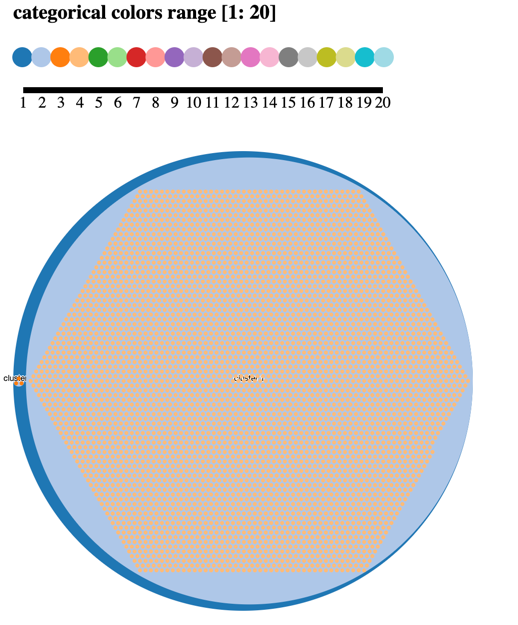

Data behind this chart, as committed beside it:
x-coordinate, y-coordinate, Similarity_score
/Users/carlos/Documents/GitHub/DSCI550_P…, /Users/carlos/Documents/GitHub/DSCI550_P…, 1.0
/Users/carlos/Documents/GitHub/DSCI550_P…, /Users/carlos/Documents/GitHub/DSCI550_P…, 1.0
/Users/carlos/Documents/GitHub/DSCI550_P…, /Users/carlos/Documents/GitHub/DSCI550_P…, 1.0
/Users/carlos/Documents/GitHub/DSCI550_P…, /Users/carlos/Documents/GitHub/DSCI550_P…, 1.0
/Users/carlos/Documents/GitHub/DSCI550_P…, /Users/carlos/Documents/GitHub/DSCI550_P…, 1.0
/Users/carlos/Documents/GitHub/DSCI550_P…, /Users/carlos/Documents/GitHub/DSCI550_P…, 1.0
/Users/carlos/Documents/GitHub/DSCI550_P…, /Users/carlos/Documents/GitHub/DSCI550_P…, 1.0
/Users/carlos/Documents/GitHub/DSCI550_P…, /Users/carlos/Documents/GitHub/DSCI550_P…, 1.0
/Users/carlos/Documents/GitHub/DSCI550_P…, /Users/carlos/Documents/GitHub/DSCI550_P…, 1.0
/Users/carlos/Documents/GitHub/DSCI550_P…, /Users/carlos/Documents/GitHub/DSCI550_P…, 1.0
/Users/carlos/Documents/GitHub/DSCI550_P…, /Users/carlos/Documents/GitHub/DSCI550_P…, 1.0
/Users/carlos/Documents/GitHub/DSCI550_P…, /Users/carlos/Documents/GitHub/DSCI550_P…, 1.0
/Users/carlos/Documents/GitHub/DSCI550_P…, /Users/carlos/Documents/GitHub/DSCI550_P…, 1.0
/Users/carlos/Documents/GitHub/DSCI550_P…, /Users/carlos/Documents/GitHub/DSCI550_P…, 1.0
/Users/carlos/Documents/GitHub/DSCI550_P…, /Users/carlos/Documents/GitHub/DSCI550_P…, 1.0
/Users/carlos/Documents/GitHub/DSCI550_P…, /Users/carlos/Documents/GitHub/DSCI550_P…, 1.0
/Users/carlos/Documents/GitHub/DSCI550_P…, /Users/carlos/Documents/GitHub/DSCI550_P…, 1.0
/Users/carlos/Documents/GitHub/DSCI550_P…, /Users/carlos/Documents/GitHub/DSCI550_P…, 1.0
/Users/carlos/Documents/GitHub/DSCI550_P…, /Users/carlos/Documents/GitHub/DSCI550_P…, 1.0
/Users/carlos/Documents/GitHub/DSCI550_P…, /Users/carlos/Documents/GitHub/DSCI550_P…, 1.0
/Users/carlos/Documents/GitHub/DSCI550_P…, /Users/carlos/Documents/GitHub/DSCI550_P…, 1.0
/Users/carlos/Documents/GitHub/DSCI550_P…, /Users/carlos/Documents/GitHub/DSCI550_P…, 1.0
/Users/carlos/Documents/GitHub/DSCI550_P…, /Users/carlos/Documents/GitHub/DSCI550_P…, 1.0
/Users/carlos/Documents/GitHub/DSCI550_P…, /Users/carlos/Documents/GitHub/DSCI550_P…, 1.0
/Users/carlos/Documents/GitHub/DSCI550_P…, /Users/carlos/Documents/GitHub/DSCI550_P…, 1.0
/Users/carlos/Documents/GitHub/DSCI550_P…, /Users/carlos/Documents/GitHub/DSCI550_P…, 1.0
/Users/carlos/Documents/GitHub/DSCI550_P…, /Users/carlos/Documents/GitHub/DSCI550_P…, 1.0
/Users/carlos/Documents/GitHub/DSCI550_P…, /Users/carlos/Documents/GitHub/DSCI550_P…, 1.0
/Users/carlos/Documents/GitHub/DSCI550_P…, /Users/carlos/Documents/GitHub/DSCI550_P…, 1.0
/Users/carlos/Documents/GitHub/DSCI550_P…, /Users/carlos/Documents/GitHub/DSCI550_P…, 1.0
/Users/carlos/Documents/GitHub/DSCI550_P…, /Users/carlos/Documents/GitHub/DSCI550_P…, 1.0
/Users/carlos/Documents/GitHub/DSCI550_P…, /Users/carlos/Documents/GitHub/DSCI550_P…, 1.0
/Users/carlos/Documents/GitHub/DSCI550_P…, /Users/carlos/Documents/GitHub/DSCI550_P…, 1.0
/Users/carlos/Documents/GitHub/DSCI550_P…, /Users/carlos/Documents/GitHub/DSCI550_P…, 1.0
/Users/carlos/Documents/GitHub/DSCI550_P…, /Users/carlos/Documents/GitHub/DSCI550_P…, 1.0
/Users/carlos/Documents/GitHub/DSCI550_P…, /Users/carlos/Documents/GitHub/DSCI550_P…, 1.0
/Users/carlos/Documents/GitHub/DSCI550_P…, /Users/carlos/Documents/GitHub/DSCI550_P…, 1.0
/Users/carlos/Documents/GitHub/DSCI550_P…, /Users/carlos/Documents/GitHub/DSCI550_P…, 1.0
/Users/carlos/Documents/GitHub/DSCI550_P…, /Users/carlos/Documents/GitHub/DSCI550_P…, 1.0
/Users/carlos/Documents/GitHub/DSCI550_P…, /Users/carlos/Documents/GitHub/DSCI550_P…, 1.0
/Users/carlos/Documents/GitHub/DSCI550_P…, /Users/carlos/Documents/GitHub/DSCI550_P…, 1.0
/Users/carlos/Documents/GitHub/DSCI550_P…, /Users/carlos/Documents/GitHub/DSCI550_P…, 1.0
/Users/carlos/Documents/GitHub/DSCI550_P…, /Users/carlos/Documents/GitHub/DSCI550_P…, 1.0
/Users/carlos/Documents/GitHub/DSCI550_P…, /Users/carlos/Documents/GitHub/DSCI550_P…, 1.0
/Users/carlos/Documents/GitHub/DSCI550_P…, /Users/carlos/Documents/GitHub/DSCI550_P…, 1.0
/Users/carlos/Documents/GitHub/DSCI550_P…, /Users/carlos/Documents/GitHub/DSCI550_P…, 1.0
/Users/carlos/Documents/GitHub/DSCI550_P…, /Users/carlos/Documents/GitHub/DSCI550_P…, 1.0
/Users/carlos/Documents/GitHub/DSCI550_P…, /Users/carlos/Documents/GitHub/DSCI550_P…, 1.0
/Users/carlos/Documents/GitHub/DSCI550_P…, /Users/carlos/Documents/GitHub/DSCI550_P…, 1.0
/Users/carlos/Documents/GitHub/DSCI550_P…, /Users/carlos/Documents/GitHub/DSCI550_P…, 1.0
/Users/carlos/Documents/GitHub/DSCI550_P…, /Users/carlos/Documents/GitHub/DSCI550_P…, 1.0
/Users/carlos/Documents/GitHub/DSCI550_P…, /Users/carlos/Documents/GitHub/DSCI550_P…, 1.0
/Users/carlos/Documents/GitHub/DSCI550_P…, /Users/carlos/Documents/GitHub/DSCI550_P…, 1.0
/Users/carlos/Documents/GitHub/DSCI550_P…, /Users/carlos/Documents/GitHub/DSCI550_P…, 1.0
/Users/carlos/Documents/GitHub/DSCI550_P…, /Users/carlos/Documents/GitHub/DSCI550_P…, 1.0
/Users/carlos/Documents/GitHub/DSCI550_P…, /Users/carlos/Documents/GitHub/DSCI550_P…, 1.0
/Users/carlos/Documents/GitHub/DSCI550_P…, /Users/carlos/Documents/GitHub/DSCI550_P…, 1.0
/Users/carlos/Documents/GitHub/DSCI550_P…, /Users/carlos/Documents/GitHub/DSCI550_P…, 1.0
/Users/carlos/Documents/GitHub/DSCI550_P…, /Users/carlos/Documents/GitHub/DSCI550_P…, 1.0
/Users/carlos/Documents/GitHub/DSCI550_P…, /Users/carlos/Documents/GitHub/DSCI550_P…, 1.0
... 4,890 more rows
